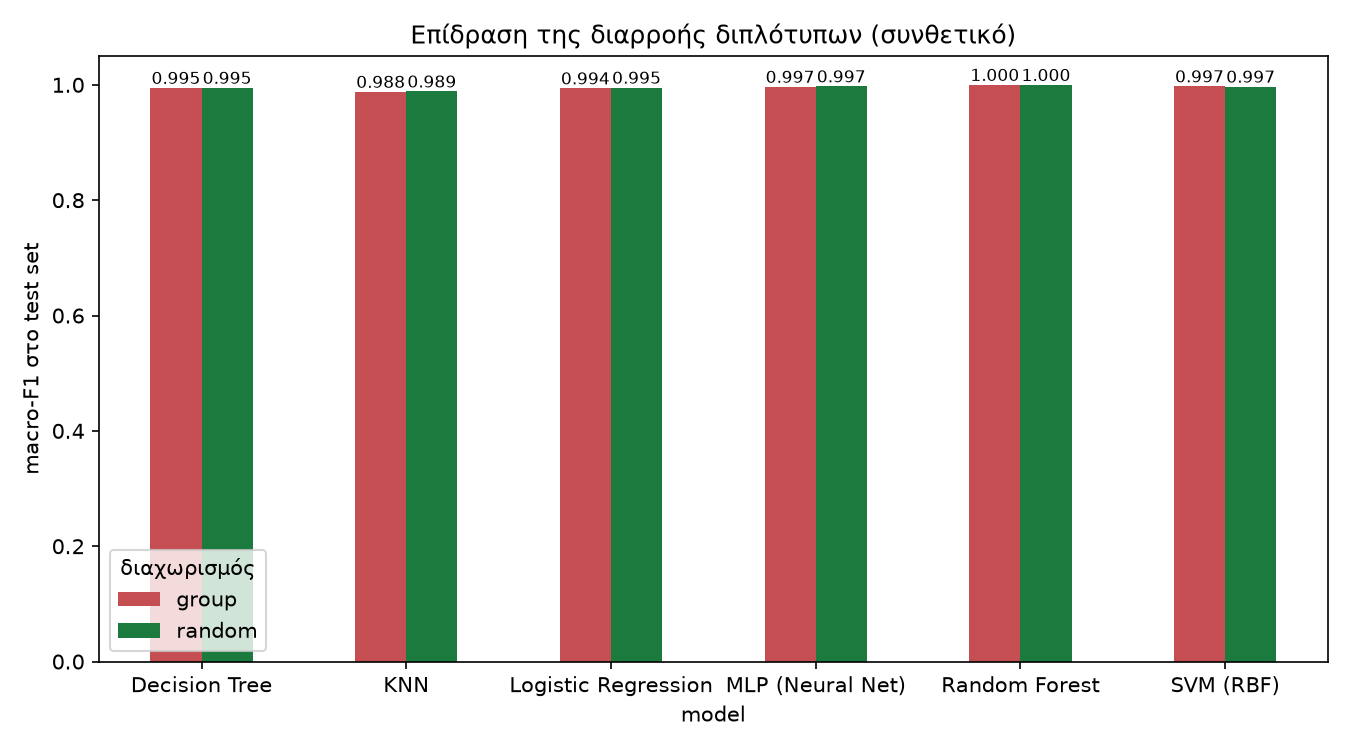

The data file committed next to this chart (first rows):
split, model, accuracy, macro_f1, test_leaked_pct
random, Random Forest, 0.9998, 0.9998, 0.0
random, Decision Tree, 0.9958, 0.9949, 0.0
random, KNN, 0.9893, 0.9885, 0.0
random, MLP (Neural Net), 0.9974, 0.9974, 0.0
random, Logistic Regression, 0.9953, 0.9951, 0.0
random, SVM (RBF), 0.9969, 0.9969, 0.0
group, Random Forest, 0.9999, 0.9999, 0.0
group, Decision Tree, 0.9958, 0.9947, 0.0
group, KNN, 0.9887, 0.9879, 0.0
group, MLP (Neural Net), 0.9966, 0.9966, 0.0
group, Logistic Regression, 0.9943, 0.9939, 0.0
group, SVM (RBF), 0.9974, 0.9974, 0.0
